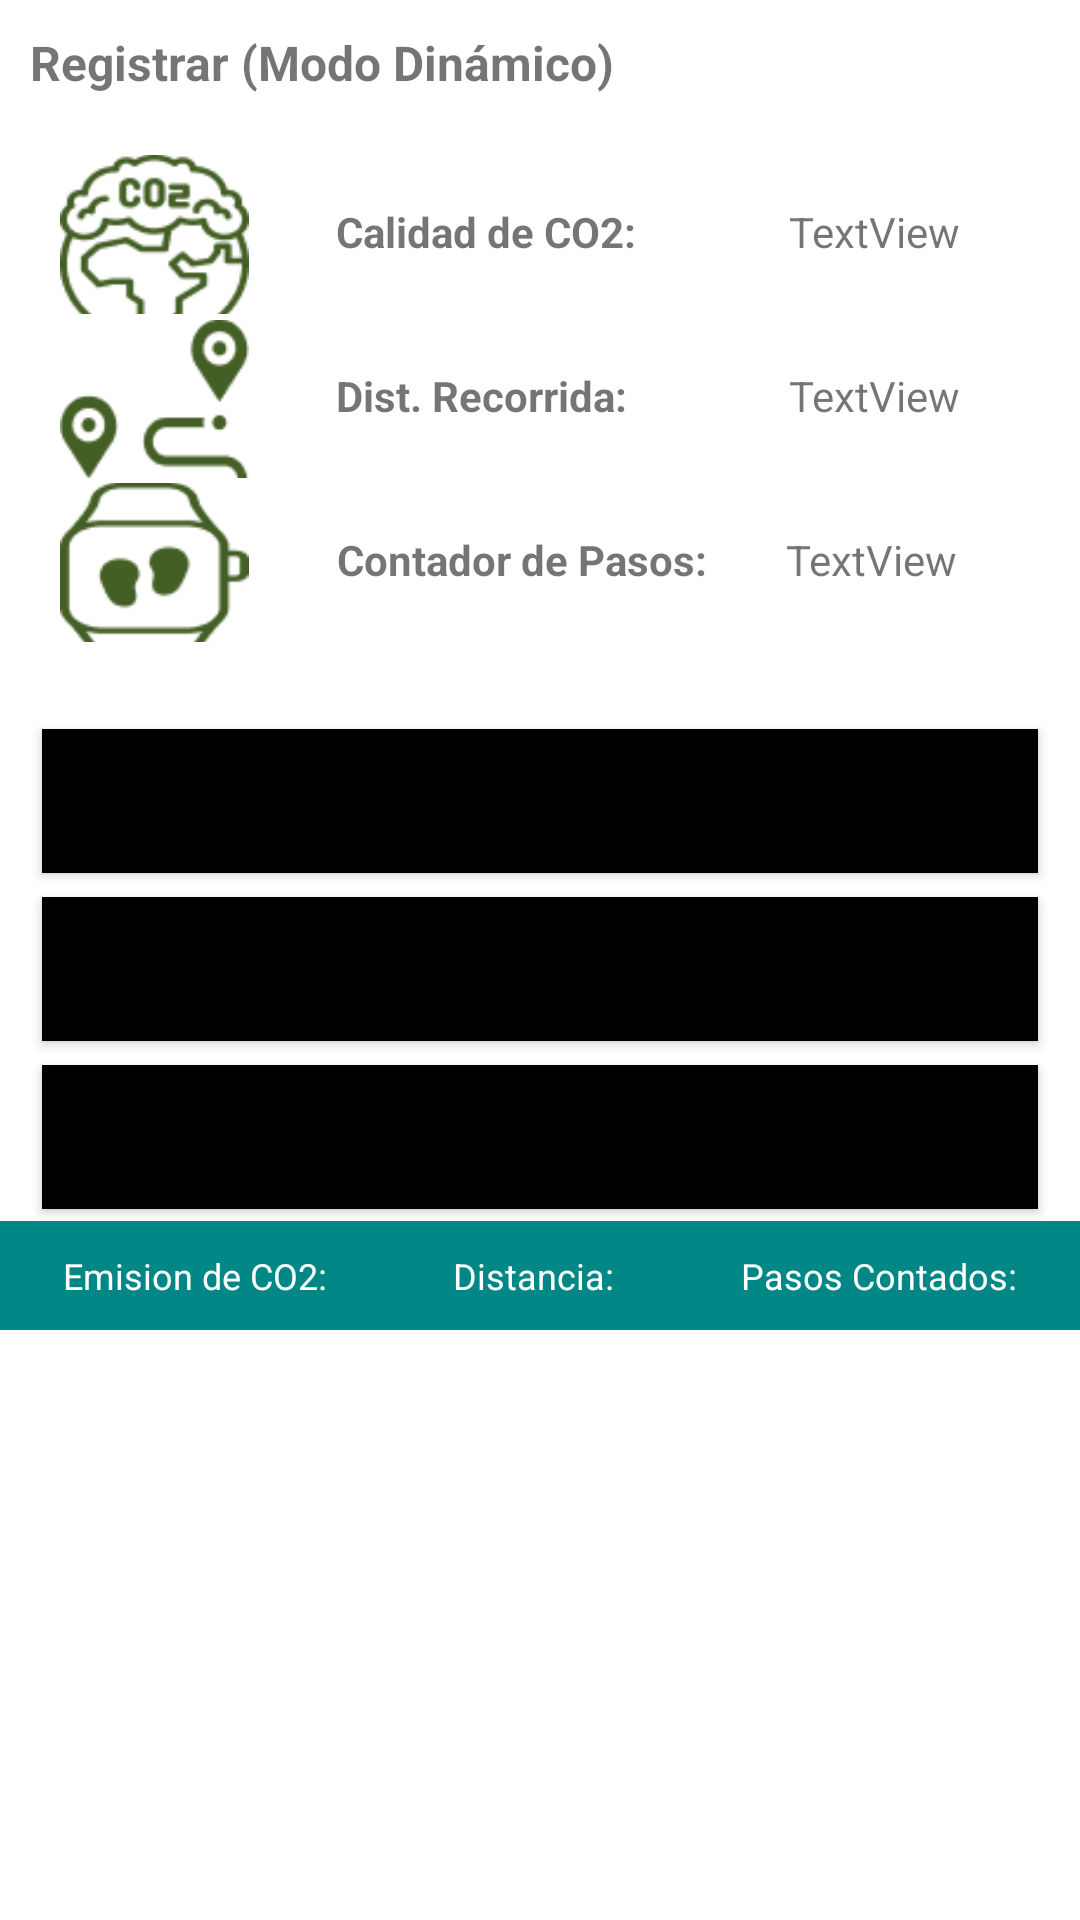

Here is an Android app screen rendered from its layout file. Give the layout XML and the strings, colors and styles it references.
<!-- AndroidManifest.xml: application theme Theme.LoginRegister -->
<!-- res/layout/activity_rdactivity.xml -->
<?xml version="1.0" encoding="utf-8"?>
<androidx.constraintlayout.widget.ConstraintLayout xmlns:android="http://schemas.android.com/apk/res/android"
    xmlns:app="http://schemas.android.com/apk/res-auto"
    xmlns:tools="http://schemas.android.com/tools"
    android:layout_width="match_parent"
    android:layout_height="match_parent"
    tools:context=".data.RDActivity">

    <TextView
        android:id="@+id/textView2"
        android:layout_width="wrap_content"
        android:layout_height="wrap_content"
        android:layout_marginStart="10dp"
        android:layout_marginTop="10dp"
        android:gravity="center"
        android:text="@string/btn_recordmain2"
        android:textSize="16sp"
        android:textStyle="bold"
        app:layout_constraintStart_toStartOf="parent"
        app:layout_constraintTop_toTopOf="parent" />

    <LinearLayout
        android:id="@+id/dataLayout"
        android:layout_width="0dp"
        android:layout_height="204dp"
        android:layout_marginTop="30dp"
        android:orientation="vertical"
        android:padding="20dp"
        app:layout_constraintEnd_toEndOf="parent"
        app:layout_constraintStart_toStartOf="parent"
        app:layout_constraintTop_toTopOf="parent">

        <LinearLayout
            android:layout_width="match_parent"
            android:layout_height="match_parent"
            android:layout_weight="1"
            android:orientation="horizontal">

            <LinearLayout
                android:layout_width="92dp"
                android:layout_height="match_parent"
                android:orientation="horizontal">

                <ImageView
                    android:id="@+id/imageView6"
                    android:layout_width="63dp"
                    android:layout_height="66dp"
                    app:srcCompat="@drawable/co2" />
            </LinearLayout>

            <LinearLayout
                android:layout_width="133dp"
                android:layout_height="match_parent"
                android:orientation="horizontal">

                <TextView
                    android:id="@+id/textView4"
                    android:layout_width="wrap_content"
                    android:layout_height="wrap_content"
                    android:layout_gravity="center"
                    android:gravity="center"
                    android:text="@string/txt_CO2"
                    android:textStyle="bold"
                    android:visibility="visible" />
            </LinearLayout>

            <LinearLayout
                android:layout_width="match_parent"
                android:layout_height="match_parent"
                android:layout_gravity="center"
                android:orientation="horizontal">

                <TextView
                    android:id="@+id/tv_co2"
                    android:layout_width="93dp"
                    android:layout_height="27dp"
                    android:layout_gravity="center"
                    android:gravity="center"
                    android:text="TextView" />
            </LinearLayout>

        </LinearLayout>

        <LinearLayout
            android:layout_width="match_parent"
            android:layout_height="match_parent"
            android:layout_weight="1"
            android:orientation="horizontal">

            <LinearLayout
                android:layout_width="92dp"
                android:layout_height="match_parent"
                android:orientation="horizontal">

                <ImageView
                    android:id="@+id/imageView9"
                    android:layout_width="63dp"
                    android:layout_height="66dp"
                    app:srcCompat="@drawable/distance" />
            </LinearLayout>

            <LinearLayout
                android:layout_width="133dp"
                android:layout_height="match_parent"
                android:orientation="horizontal">

                <TextView
                    android:id="@+id/textView6"
                    android:layout_width="wrap_content"
                    android:layout_height="wrap_content"
                    android:layout_gravity="center"
                    android:gravity="center"
                    android:text="@string/txt_dist"
                    android:textStyle="bold" />
            </LinearLayout>

            <LinearLayout
                android:layout_width="match_parent"
                android:layout_height="match_parent"
                android:orientation="horizontal">

                <TextView
                    android:id="@+id/tv_run"
                    android:layout_width="93dp"
                    android:layout_height="27dp"
                    android:layout_gravity="center"
                    android:gravity="center"
                    android:text="TextView" />
            </LinearLayout>

        </LinearLayout>

        <LinearLayout
            android:layout_width="match_parent"
            android:layout_height="match_parent"
            android:layout_weight="1"
            android:orientation="horizontal">

            <LinearLayout
                android:layout_width="92dp"
                android:layout_height="match_parent"
                android:orientation="horizontal">

                <ImageView
                    android:id="@+id/imageView8"
                    android:layout_width="63dp"
                    android:layout_height="66dp"
                    app:srcCompat="@drawable/steps" />
            </LinearLayout>

            <LinearLayout
                android:layout_width="132dp"
                android:layout_height="match_parent"
                android:orientation="horizontal">

                <TextView
                    android:id="@+id/textView5"
                    android:layout_width="wrap_content"
                    android:layout_height="wrap_content"
                    android:layout_gravity="center"
                    android:gravity="center"
                    android:text="@string/txt_stepcounter"
                    android:textStyle="bold" />
            </LinearLayout>

            <LinearLayout
                android:layout_width="match_parent"
                android:layout_height="match_parent"
                android:orientation="horizontal">

                <TextView
                    android:id="@+id/tv_steps"
                    android:layout_width="93dp"
                    android:layout_height="27dp"
                    android:layout_gravity="center"
                    android:gravity="center"
                    android:text="TextView" />
            </LinearLayout>

        </LinearLayout>

    </LinearLayout>

    <LinearLayout
        android:id="@+id/linearLayout8"
        android:layout_width="0dp"
        android:layout_height="wrap_content"
        android:layout_marginStart="10dp"
        android:layout_marginTop="5dp"
        android:layout_marginEnd="10dp"
        android:orientation="vertical"
        app:layout_constraintEnd_toEndOf="parent"
        app:layout_constraintStart_toStartOf="parent"
        app:layout_constraintTop_toBottomOf="@+id/dataLayout">

        <Button
            android:id="@+id/btn_conectar"
            android:layout_width="match_parent"
            android:layout_height="wrap_content"
            android:layout_margin="2pt"
            android:background="@color/black"
            android:text="@string/conectar_btn" />

        <Button
            android:id="@+id/btn_recieve"
            android:layout_width="match_parent"
            android:layout_height="wrap_content"
            android:layout_margin="2pt"
            android:background="@color/black"
            android:text="@string/btn_record" />

        <Button
            android:id="@+id/btn_stopb"
            android:layout_width="match_parent"
            android:layout_height="wrap_content"
            android:layout_margin="2pt"
            android:background="@color/black"
            android:text="@string/btn_stop" />

    </LinearLayout>

    <TableLayout
        android:id="@+id/DataReadingHeader"
        android:layout_width="0dp"
        android:layout_height="wrap_content"
        app:layout_constraintEnd_toEndOf="parent"
        app:layout_constraintStart_toStartOf="parent"
        app:layout_constraintTop_toBottomOf="@+id/linearLayout8">

        <TableRow android:id="@+id/DataReadingRow">

            <TextView
                android:id="@+id/table_co2"
                android:layout_width="match_parent"
                android:layout_height="wrap_content"
                android:layout_weight="3"
                android:background="@color/teal_700"

                android:gravity="center_horizontal"
                android:padding="10sp"
                android:text="@string/str_co2"
                android:textColor="@color/white"
                android:textSize="12sp" />

            <TextView
                android:id="@+id/table_dist"
                android:layout_width="match_parent"
                android:layout_height="wrap_content"
                android:layout_weight="3"
                android:background="@color/teal_700"

                android:gravity="center_horizontal"
                android:padding="10sp"
                android:text="@string/str_dist"
                android:textColor="@color/white"
                android:textSize="12sp" />

            <TextView
                android:id="@+id/table_stepcounter"
                android:layout_width="match_parent"
                android:layout_height="wrap_content"
                android:layout_weight="3"
                android:background="@color/teal_700"

                android:gravity="center_horizontal"
                android:padding="10sp"
                android:text="@string/str_stepcounter"
                android:textColor="@color/white"
                android:textSize="12sp" />
        </TableRow>
    </TableLayout>

    <androidx.recyclerview.widget.RecyclerView
        android:id="@+id/DataView"
        android:layout_width="0dp"
        android:layout_height="0dp"
        app:layout_constraintBottom_toBottomOf="parent"
        app:layout_constraintEnd_toEndOf="parent"
        app:layout_constraintStart_toStartOf="parent"
        app:layout_constraintTop_toBottomOf="@+id/DataReadingHeader" />

</androidx.constraintlayout.widget.ConstraintLayout>
<!-- resources referenced by this layout -->
<resources>
  <color name="black">#FF000000</color>
  <color name="teal_700">#FF018786</color>
  <color name="white">#FFFFFFFF</color>
  <!-- drawable co2: png bitmap (drawable-v24, 4502 bytes) -->
  <!-- drawable distance: png bitmap (drawable-v24, 2417 bytes) -->
  <!-- drawable steps: png bitmap (drawable-v24, 2503 bytes) -->
  <string name="btn_record">Recibir</string>
  <string name="btn_recordmain2">Registrar (Modo Dinámico)</string>
  <string name="btn_stop">Detener</string>
  <string name="conectar_btn">Conectar</string>
  <string name="str_co2">Emision de CO2:</string>
  <string name="str_dist">Distancia:</string>
  <string name="str_stepcounter">Pasos Contados:</string>
  <string name="txt_CO2">Calidad de CO2:</string>
  <string name="txt_dist">Dist. Recorrida:</string>
  <string name="txt_stepcounter">Contador de Pasos:</string>
  <style name="Theme.LoginRegister" parent="Theme.MaterialComponents.Light.DarkActionBar">
          
          <item name="colorPrimary">@color/lightgreen</item>
          <item name="colorPrimaryVariant">@color/lightgreen</item>
          <item name="colorOnPrimary">@color/white</item>
          
          <item name="colorSecondary">@color/teal_200</item>
          <item name="colorSecondaryVariant">@color/teal_700</item>
          <item name="colorOnSecondary">@color/black</item>
          
          <item name="android:statusBarColor" tools:targetApi="l">?attr/colorPrimaryVariant</item>
          
      </style>
  <color name="lightgreen">#608900</color>
  <color name="teal_200">#FF03DAC5</color>
</resources>
